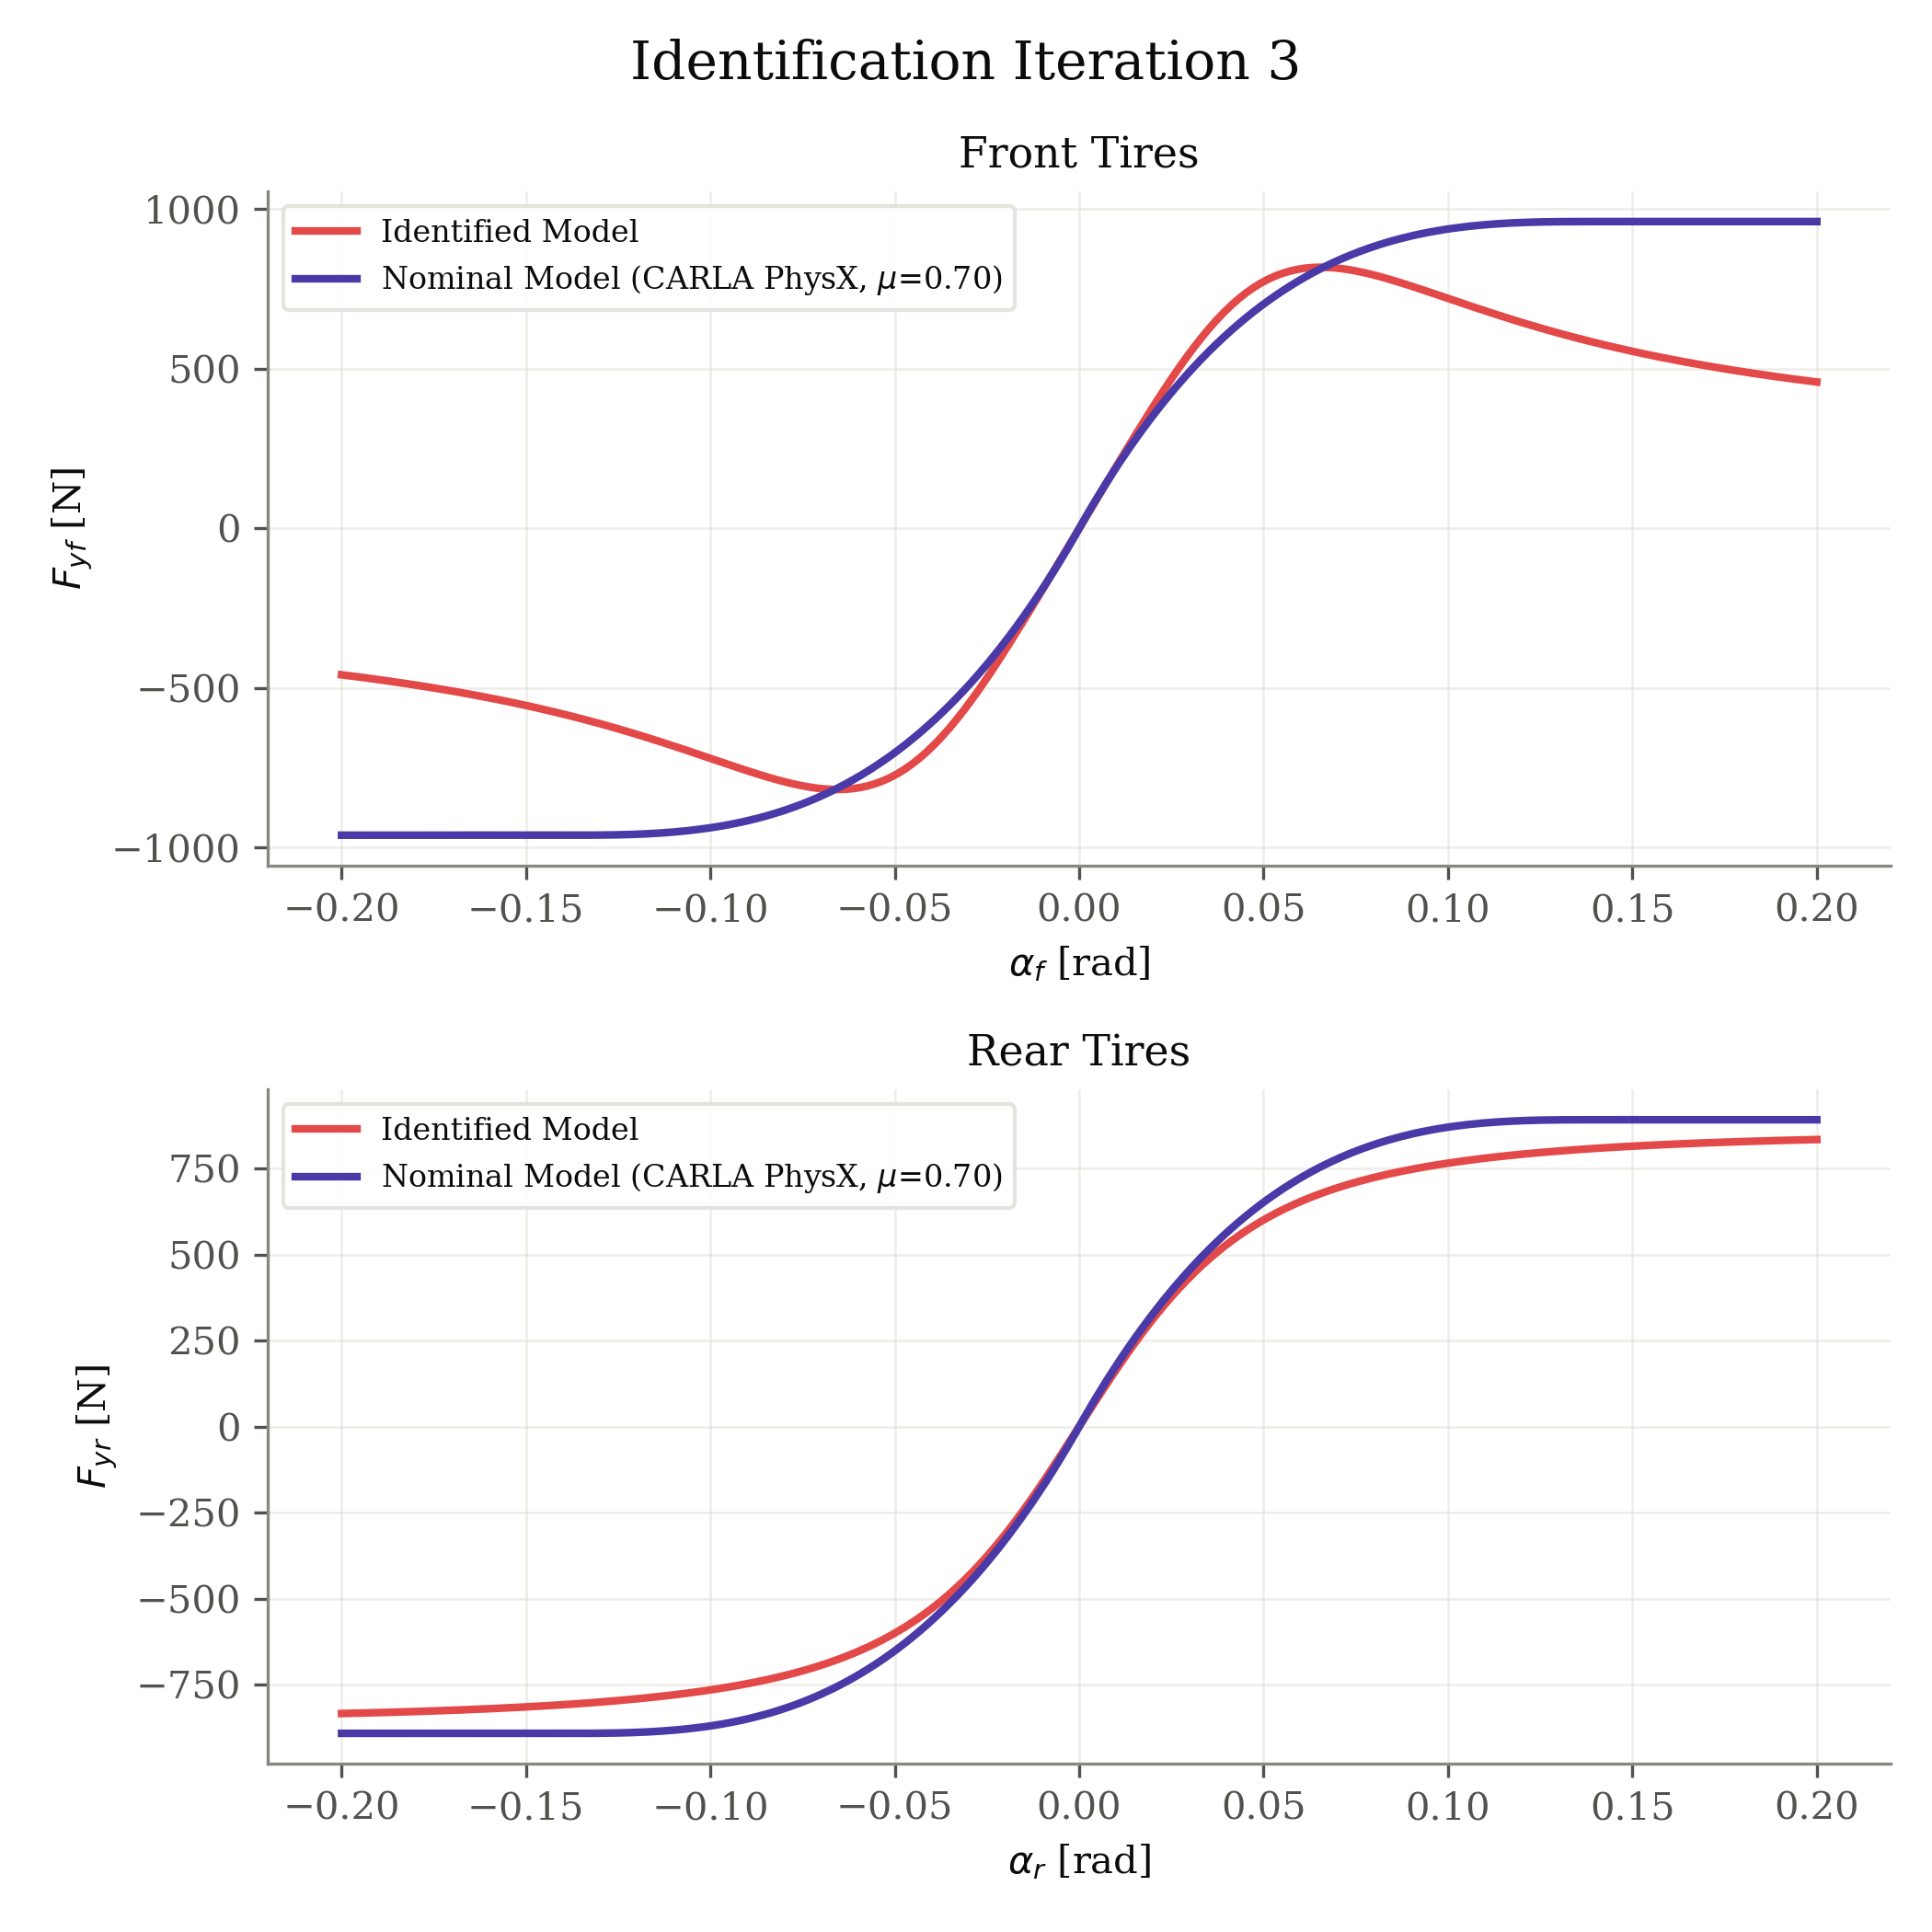

Source data for this figure (header and first rows):
axle, fz_N, nominal_source, mu, B, C, D, E, alpha_rad, fy_identified_N, fy_nominal_N
front, 1373, carla_physx, 0.7, 12.95, 1.827, 0.5958, -2.155, -0.2, -458.5, -961
front, 1373, carla_physx, 0.7, 12.95, 1.827, 0.5958, -2.155, -0.198, -461.4, -961
front, 1373, carla_physx, 0.7, 12.95, 1.827, 0.5958, -2.155, -0.196, -464.4, -961
front, 1373, carla_physx, 0.7, 12.95, 1.827, 0.5958, -2.155, -0.194, -467.5, -961
front, 1373, carla_physx, 0.7, 12.95, 1.827, 0.5958, -2.155, -0.192, -470.6, -961
front, 1373, carla_physx, 0.7, 12.95, 1.827, 0.5958, -2.155, -0.1899, -473.8, -961
front, 1373, carla_physx, 0.7, 12.95, 1.827, 0.5958, -2.155, -0.1879, -477, -961
front, 1373, carla_physx, 0.7, 12.95, 1.827, 0.5958, -2.155, -0.1859, -480.3, -961
front, 1373, carla_physx, 0.7, 12.95, 1.827, 0.5958, -2.155, -0.1839, -483.7, -961
front, 1373, carla_physx, 0.7, 12.95, 1.827, 0.5958, -2.155, -0.1819, -487.2, -961
front, 1373, carla_physx, 0.7, 12.95, 1.827, 0.5958, -2.155, -0.1799, -490.8, -961
front, 1373, carla_physx, 0.7, 12.95, 1.827, 0.5958, -2.155, -0.1779, -494.4, -961
front, 1373, carla_physx, 0.7, 12.95, 1.827, 0.5958, -2.155, -0.1759, -498.1, -961
front, 1373, carla_physx, 0.7, 12.95, 1.827, 0.5958, -2.155, -0.1739, -501.9, -961
front, 1373, carla_physx, 0.7, 12.95, 1.827, 0.5958, -2.155, -0.1719, -505.8, -961
front, 1373, carla_physx, 0.7, 12.95, 1.827, 0.5958, -2.155, -0.1698, -509.8, -961
front, 1373, carla_physx, 0.7, 12.95, 1.827, 0.5958, -2.155, -0.1678, -513.9, -961
front, 1373, carla_physx, 0.7, 12.95, 1.827, 0.5958, -2.155, -0.1658, -518.1, -961
front, 1373, carla_physx, 0.7, 12.95, 1.827, 0.5958, -2.155, -0.1638, -522.3, -961
front, 1373, carla_physx, 0.7, 12.95, 1.827, 0.5958, -2.155, -0.1618, -526.7, -961
front, 1373, carla_physx, 0.7, 12.95, 1.827, 0.5958, -2.155, -0.1598, -531.2, -961
front, 1373, carla_physx, 0.7, 12.95, 1.827, 0.5958, -2.155, -0.1578, -535.8, -961
front, 1373, carla_physx, 0.7, 12.95, 1.827, 0.5958, -2.155, -0.1558, -540.5, -961
front, 1373, carla_physx, 0.7, 12.95, 1.827, 0.5958, -2.155, -0.1538, -545.3, -961
front, 1373, carla_physx, 0.7, 12.95, 1.827, 0.5958, -2.155, -0.1518, -550.2, -961
front, 1373, carla_physx, 0.7, 12.95, 1.827, 0.5958, -2.155, -0.1497, -555.3, -961
front, 1373, carla_physx, 0.7, 12.95, 1.827, 0.5958, -2.155, -0.1477, -560.4, -961
front, 1373, carla_physx, 0.7, 12.95, 1.827, 0.5958, -2.155, -0.1457, -565.7, -961
front, 1373, carla_physx, 0.7, 12.95, 1.827, 0.5958, -2.155, -0.1437, -571.1, -961
front, 1373, carla_physx, 0.7, 12.95, 1.827, 0.5958, -2.155, -0.1417, -576.7, -961
front, 1373, carla_physx, 0.7, 12.95, 1.827, 0.5958, -2.155, -0.1397, -582.3, -961
front, 1373, carla_physx, 0.7, 12.95, 1.827, 0.5958, -2.155, -0.1377, -588.1, -961
front, 1373, carla_physx, 0.7, 12.95, 1.827, 0.5958, -2.155, -0.1357, -594.1, -961
front, 1373, carla_physx, 0.7, 12.95, 1.827, 0.5958, -2.155, -0.1337, -600.1, -960.9
front, 1373, carla_physx, 0.7, 12.95, 1.827, 0.5958, -2.155, -0.1317, -606.3, -960.8
front, 1373, carla_physx, 0.7, 12.95, 1.827, 0.5958, -2.155, -0.1296, -612.7, -960.6
front, 1373, carla_physx, 0.7, 12.95, 1.827, 0.5958, -2.155, -0.1276, -619.2, -960.3
front, 1373, carla_physx, 0.7, 12.95, 1.827, 0.5958, -2.155, -0.1256, -625.8, -959.9
front, 1373, carla_physx, 0.7, 12.95, 1.827, 0.5958, -2.155, -0.1236, -632.5, -959.4
front, 1373, carla_physx, 0.7, 12.95, 1.827, 0.5958, -2.155, -0.1216, -639.4, -958.7
front, 1373, carla_physx, 0.7, 12.95, 1.827, 0.5958, -2.155, -0.1196, -646.4, -957.9
front, 1373, carla_physx, 0.7, 12.95, 1.827, 0.5958, -2.155, -0.1176, -653.6, -956.8
front, 1373, carla_physx, 0.7, 12.95, 1.827, 0.5958, -2.155, -0.1156, -660.8, -955.6
front, 1373, carla_physx, 0.7, 12.95, 1.827, 0.5958, -2.155, -0.1136, -668.2, -954.2
front, 1373, carla_physx, 0.7, 12.95, 1.827, 0.5958, -2.155, -0.1116, -675.7, -952.6
front, 1373, carla_physx, 0.7, 12.95, 1.827, 0.5958, -2.155, -0.1095, -683.3, -950.7
front, 1373, carla_physx, 0.7, 12.95, 1.827, 0.5958, -2.155, -0.1075, -691, -948.5
front, 1373, carla_physx, 0.7, 12.95, 1.827, 0.5958, -2.155, -0.1055, -698.8, -946.1
front, 1373, carla_physx, 0.7, 12.95, 1.827, 0.5958, -2.155, -0.1035, -706.6, -943.3
front, 1373, carla_physx, 0.7, 12.95, 1.827, 0.5958, -2.155, -0.1015, -714.5, -940.3
front, 1373, carla_physx, 0.7, 12.95, 1.827, 0.5958, -2.155, -0.0995, -722.4, -936.9
front, 1373, carla_physx, 0.7, 12.95, 1.827, 0.5958, -2.155, -0.09749, -730.3, -933.1
front, 1373, carla_physx, 0.7, 12.95, 1.827, 0.5958, -2.155, -0.09548, -738.1, -929
front, 1373, carla_physx, 0.7, 12.95, 1.827, 0.5958, -2.155, -0.09347, -745.9, -924.6
front, 1373, carla_physx, 0.7, 12.95, 1.827, 0.5958, -2.155, -0.09146, -753.6, -919.7
front, 1373, carla_physx, 0.7, 12.95, 1.827, 0.5958, -2.155, -0.08945, -761.2, -914.4
front, 1373, carla_physx, 0.7, 12.95, 1.827, 0.5958, -2.155, -0.08744, -768.6, -908.7
front, 1373, carla_physx, 0.7, 12.95, 1.827, 0.5958, -2.155, -0.08543, -775.7, -902.5
front, 1373, carla_physx, 0.7, 12.95, 1.827, 0.5958, -2.155, -0.08342, -782.6, -895.9
front, 1373, carla_physx, 0.7, 12.95, 1.827, 0.5958, -2.155, -0.08141, -789, -888.8
... 340 more rows
